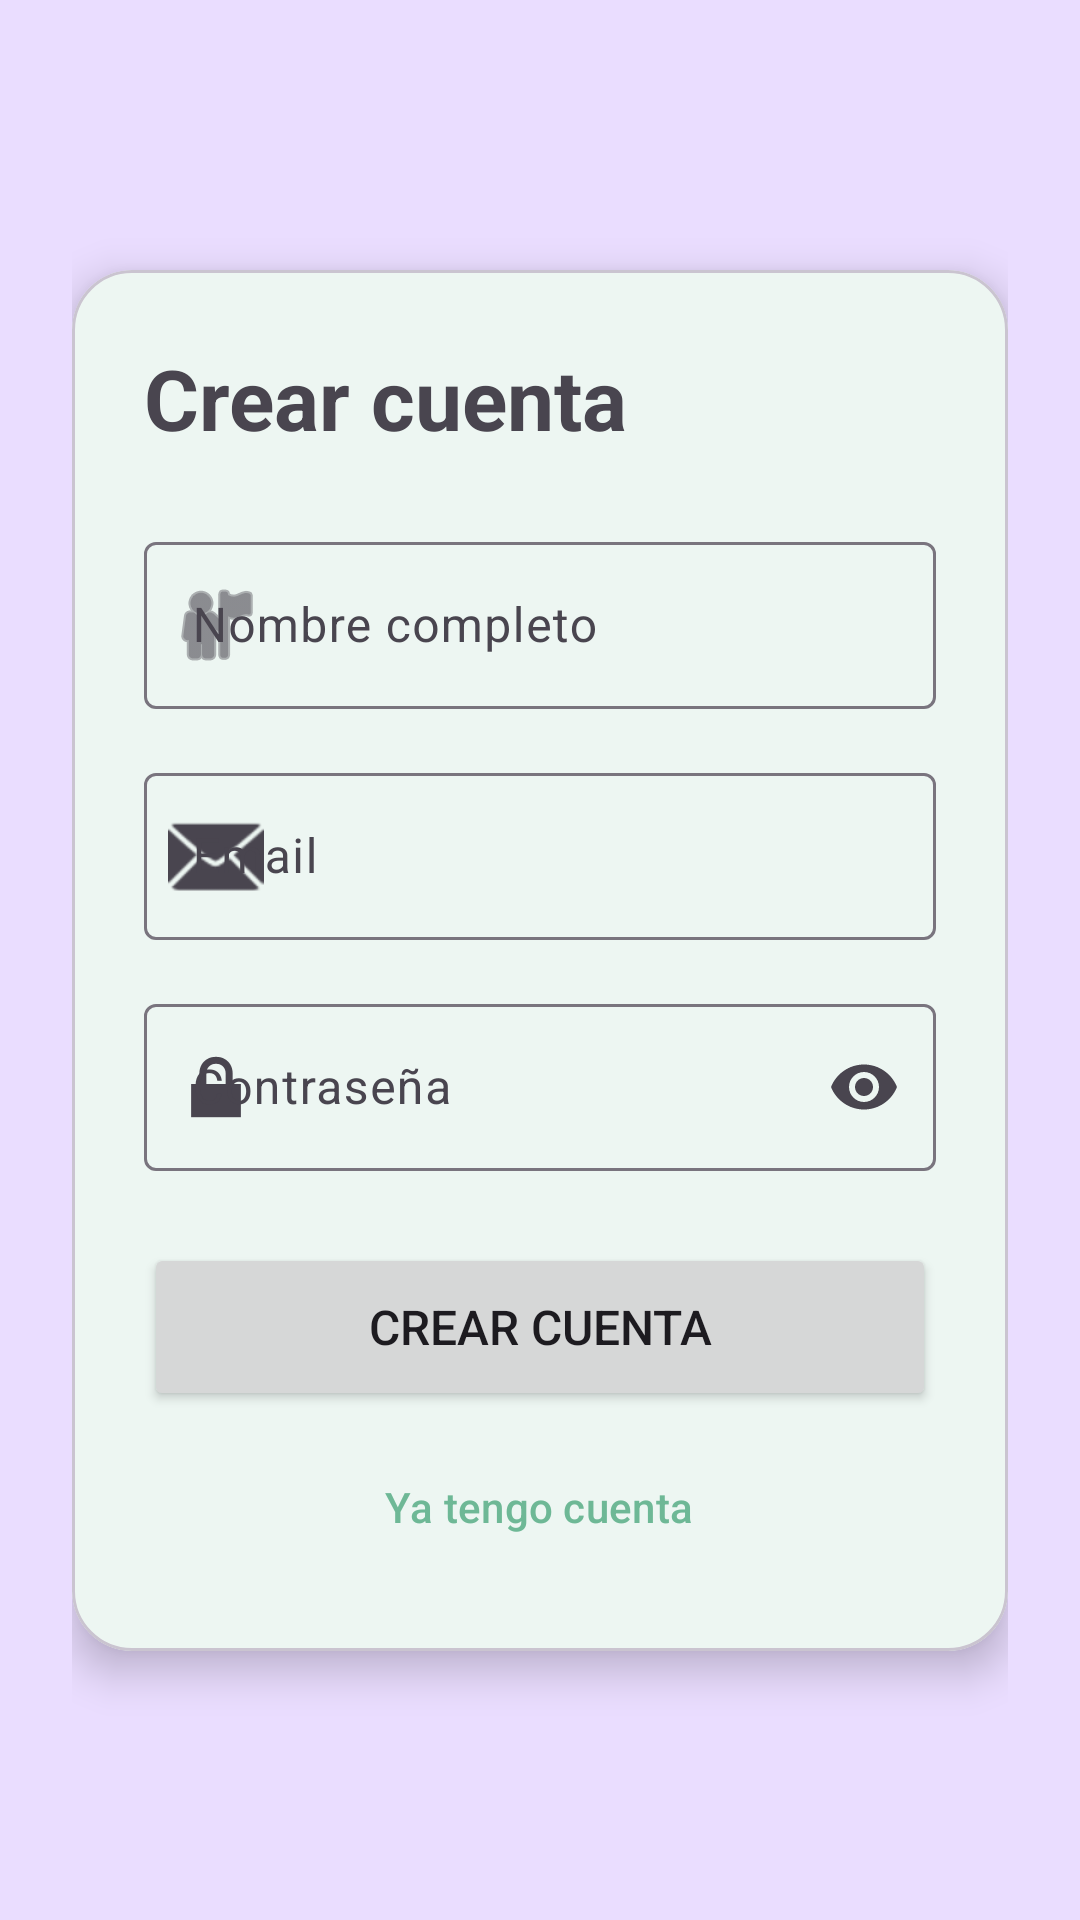

Reconstruct the res/layout file that produces this screen, plus the resources it refers to.
<!-- AndroidManifest.xml: activity theme Theme.MENTALL -->
<!-- res/layout/fragment_register.xml -->
<?xml version="1.0" encoding="utf-8"?>
<ScrollView xmlns:android="http://schemas.android.com/apk/res/android"
    xmlns:app="http://schemas.android.com/apk/res-auto"
    android:layout_width="match_parent"
    android:layout_height="match_parent"
    android:fillViewport="true"
    android:background="?attr/colorPrimaryContainer">

    <androidx.constraintlayout.widget.ConstraintLayout
        android:layout_width="match_parent"
        android:layout_height="wrap_content"
        android:padding="24dp">

        <com.google.android.material.card.MaterialCardView
            android:layout_width="match_parent"
            android:layout_height="wrap_content"
            app:cardCornerRadius="20dp"
            app:cardElevation="8dp"
            app:layout_constraintTop_toTopOf="parent"
            app:layout_constraintBottom_toBottomOf="parent"
            app:layout_constraintStart_toStartOf="parent"
            app:layout_constraintEnd_toEndOf="parent">

            <LinearLayout
                android:layout_width="match_parent"
                android:layout_height="wrap_content"
                android:orientation="vertical"
                android:padding="24dp">

                <TextView
                    android:layout_width="wrap_content"
                    android:layout_height="wrap_content"
                    android:text="Crear cuenta"
                    android:textSize="28sp"
                    android:textStyle="bold"
                    android:layout_marginBottom="24dp" />

                <com.google.android.material.textfield.TextInputLayout
                    android:layout_width="match_parent"
                    android:layout_height="wrap_content"
                    android:hint="Nombre completo"
                    android:layout_marginBottom="16dp"
                    app:startIconDrawable="@android:drawable/ic_menu_myplaces">

                    <com.google.android.material.textfield.TextInputEditText
                        android:id="@+id/etNombre"
                        android:layout_width="match_parent"
                        android:layout_height="wrap_content"
                        android:inputType="textPersonName" />
                </com.google.android.material.textfield.TextInputLayout>

                <com.google.android.material.textfield.TextInputLayout
                    android:layout_width="match_parent"
                    android:layout_height="wrap_content"
                    android:hint="Email"
                    android:layout_marginBottom="16dp"
                    app:startIconDrawable="@android:drawable/ic_dialog_email">

                    <com.google.android.material.textfield.TextInputEditText
                        android:id="@+id/etEmail"
                        android:layout_width="match_parent"
                        android:layout_height="wrap_content"
                        android:inputType="textEmailAddress" />
                </com.google.android.material.textfield.TextInputLayout>

                <com.google.android.material.textfield.TextInputLayout
                    android:layout_width="match_parent"
                    android:layout_height="wrap_content"
                    android:hint="Contraseña"
                    android:layout_marginBottom="16dp"
                    app:startIconDrawable="@android:drawable/ic_lock_lock"
                    app:endIconMode="password_toggle">

                    <com.google.android.material.textfield.TextInputEditText
                        android:id="@+id/etPassword"
                        android:layout_width="match_parent"
                        android:layout_height="wrap_content"
                        android:inputType="textPassword" />
                </com.google.android.material.textfield.TextInputLayout>

                <Button
                    android:id="@+id/btnRegister"
                    android:layout_width="match_parent"
                    android:layout_height="56dp"
                    android:text="Crear cuenta"
                    android:textSize="16sp"
                    android:layout_marginTop="8dp" />

                <com.google.android.material.button.MaterialButton
                    android:id="@+id/btnBack"
                    android:layout_width="wrap_content"
                    android:layout_height="wrap_content"
                    android:text="Ya tengo cuenta"
                    style="@style/Widget.Material3.Button.TextButton"
                    android:layout_gravity="center"
                    android:layout_marginTop="8dp" />

                <ProgressBar
                    android:id="@+id/progressBar"
                    android:layout_width="wrap_content"
                    android:layout_height="wrap_content"
                    android:layout_gravity="center"
                    android:layout_marginTop="16dp"
                    android:visibility="gone" />

            </LinearLayout>
        </com.google.android.material.card.MaterialCardView>

    </androidx.constraintlayout.widget.ConstraintLayout>
</ScrollView>
<!-- resources referenced by this layout -->
<resources>
  <style name="Theme.MENTALL" parent="Base.Theme.MENTALL">
          
      </style>
  <style name="Base.Theme.MENTALL" parent="Theme.Material3.Light.NoActionBar">
          
          <item name="colorPrimary">@color/primary</item>
          <item name="colorPrimaryVariant">@color/primary_dark</item>
          <item name="colorOnPrimary">@color/white</item>
  
          <item name="colorSecondary">@color/secondary</item>
          <item name="colorSecondaryVariant">@color/secondary_dark</item>
          <item name="colorOnSecondary">@color/white</item>
  
          
          <item name="android:colorBackground">@color/background_main</item>
          <item name="colorSurface">@color/card_background</item>
  
          
          <item name="colorOnBackground">@color/text_primary</item>
          <item name="colorOnSurface">@color/text_primary</item>
  
          
          <item name="android:statusBarColor">@color/primary</item>
          <item name="android:navigationBarColor">@color/primary</item>
          <item name="android:windowLightStatusBar">false</item>
      </style>
  <color name="primary">#6EB896</color>
  <color name="primary_dark">#5CA080</color>
  <color name="white">#FFFFFFFF</color>
  <color name="secondary">#89C4DB</color>
  <color name="secondary_dark">#6BACC7</color>
  <color name="background_main">#C8E5DA</color>
  <color name="card_background">#FFFFFF</color>
  <color name="text_primary">#2C3E3C</color>
</resources>
